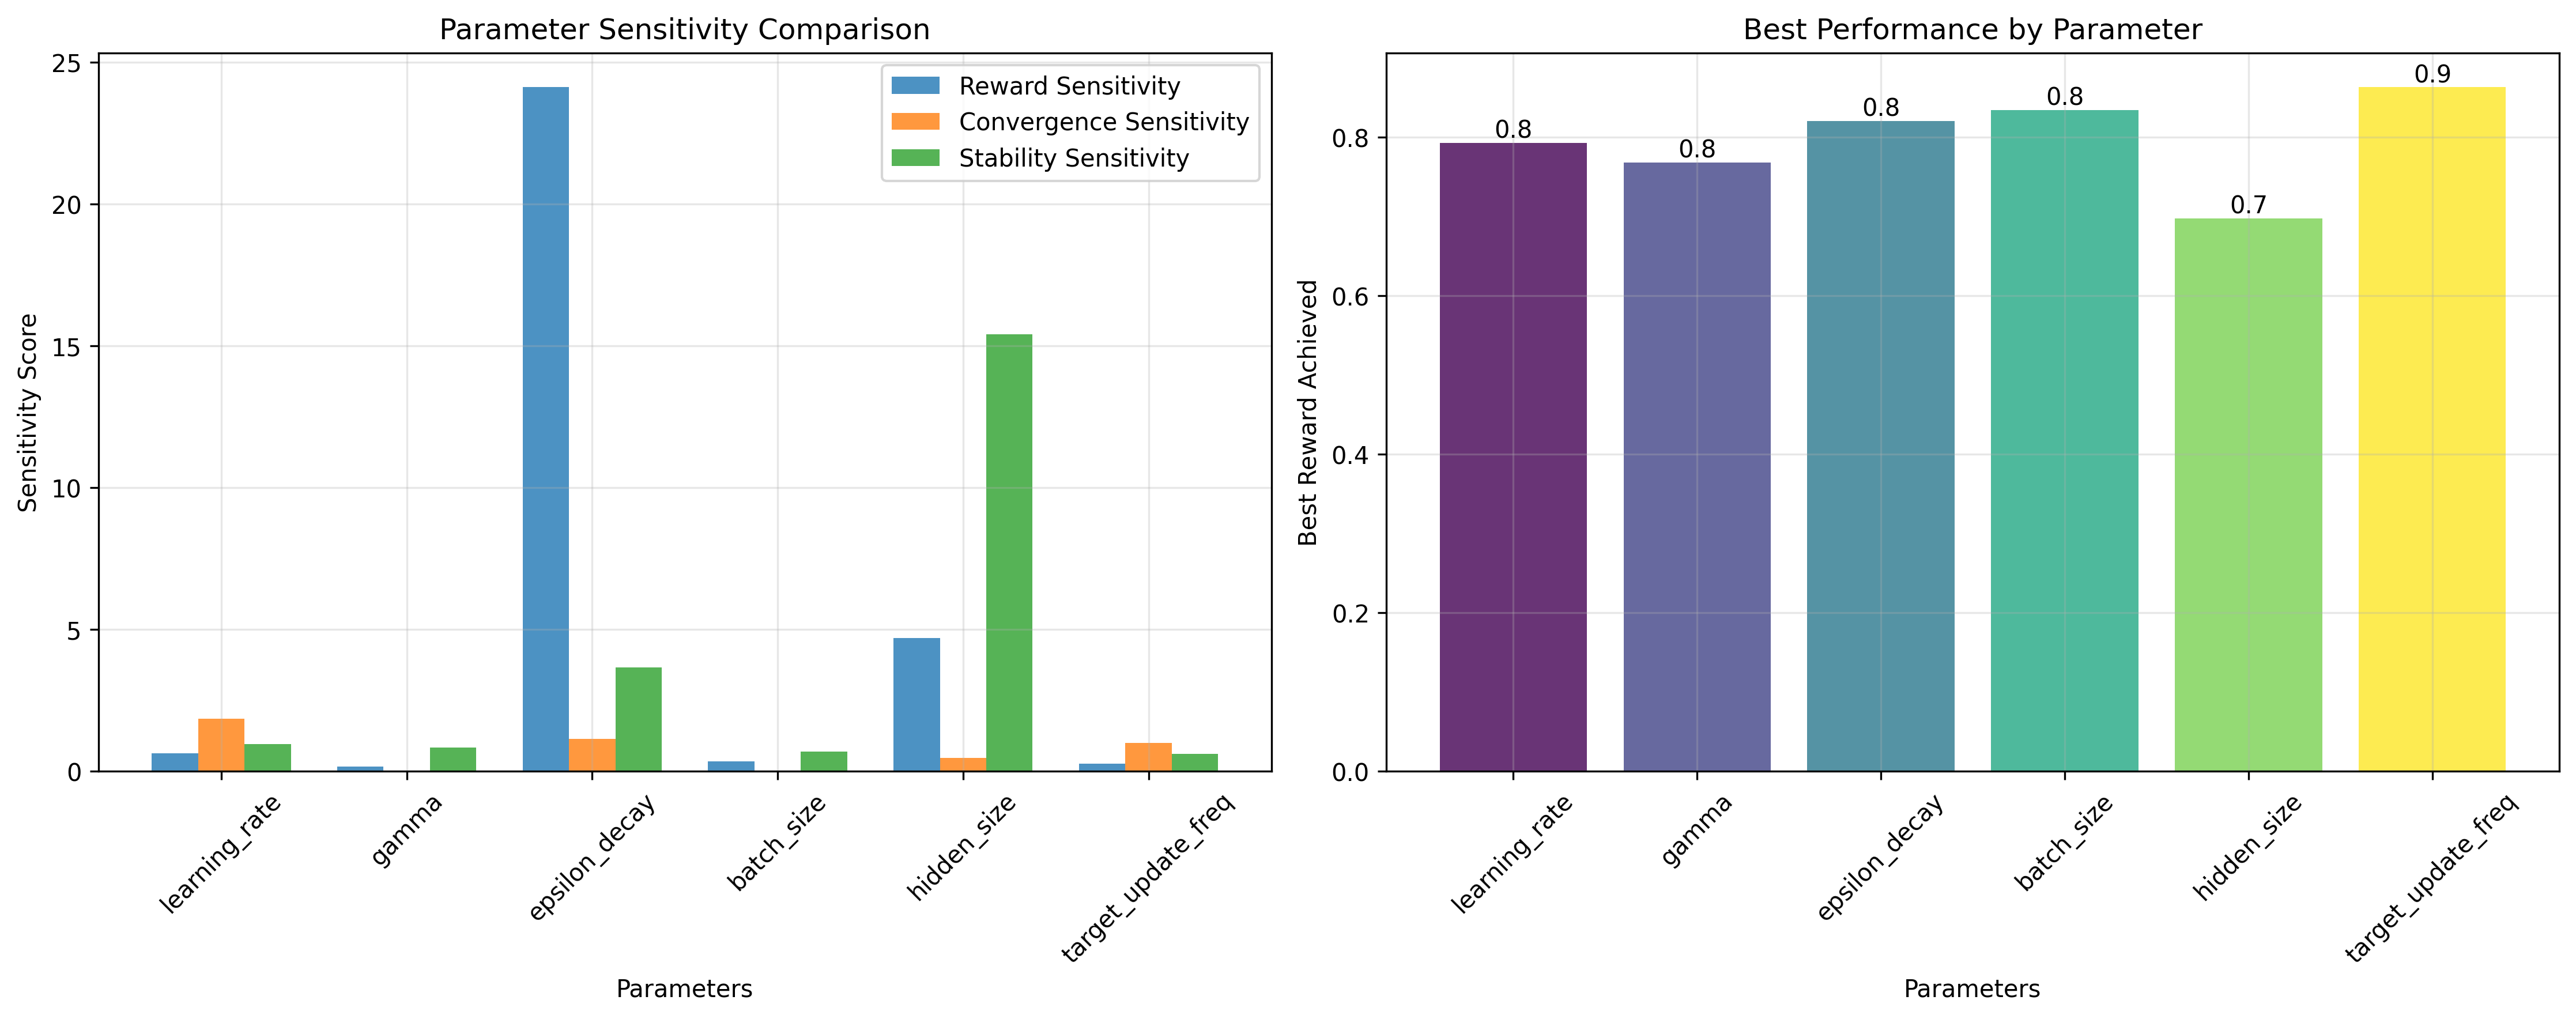

Data behind this chart, as committed beside it:
parameter, reward_sensitivity, convergence_sensitivity, stability_sensitivity, best_value, best_reward
learning_rate, 0.6443, 1.858, 0.9577, 0.0001, 0.7928
gamma, 0.1785, 0.0, 0.8331, 0.95, 0.7684
epsilon_decay, 24.11, 1.147, 3.662, 0.995, 0.8204
batch_size, 0.3463, 0.0, 0.7019, 32.0, 0.8343
hidden_size, 4.699, 0.466, 15.4, 512.0, 0.6975
target_update_freq, 0.2757, 0.9956, 0.6205, 1000, 0.863
